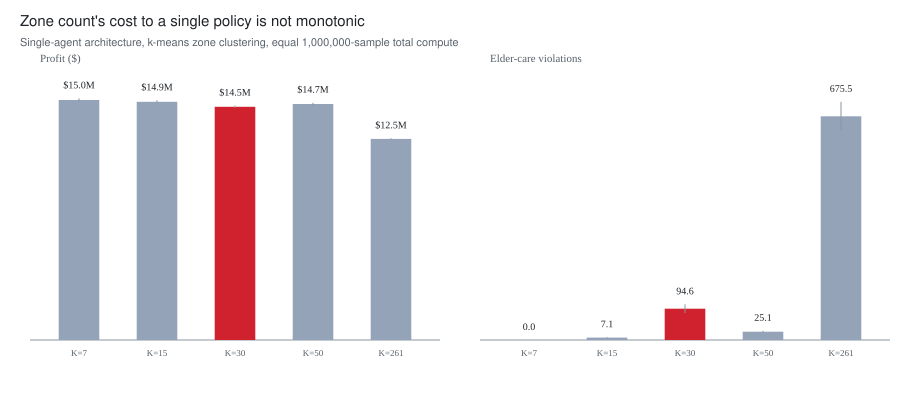

The table this chart was drawn from, first rows:
architecture, num_zones, total_training_samples, num_learners, samples_per_learner, profit_mean, profit_std, elder_care_violations_mean, elder_care_violations_std, served_demand_rate_mean, served_demand_rate_std
Single-agent 15-zone (KMeans), 15, 1000000, 1, 1000000, 14854978, 88899, 7.1, 1.45, 0.9976, 0.0013
Single-agent 30-zone (KMeans), 30, 1000000, 1, 1000000, 14540227, 75994, 94.6, 13.09, 0.9793, 0.0018
Single-agent 50-zone (KMeans), 50, 1000000, 1, 1000000, 14712999, 85406, 25.1, 2.74, 0.9905, 0.0017
